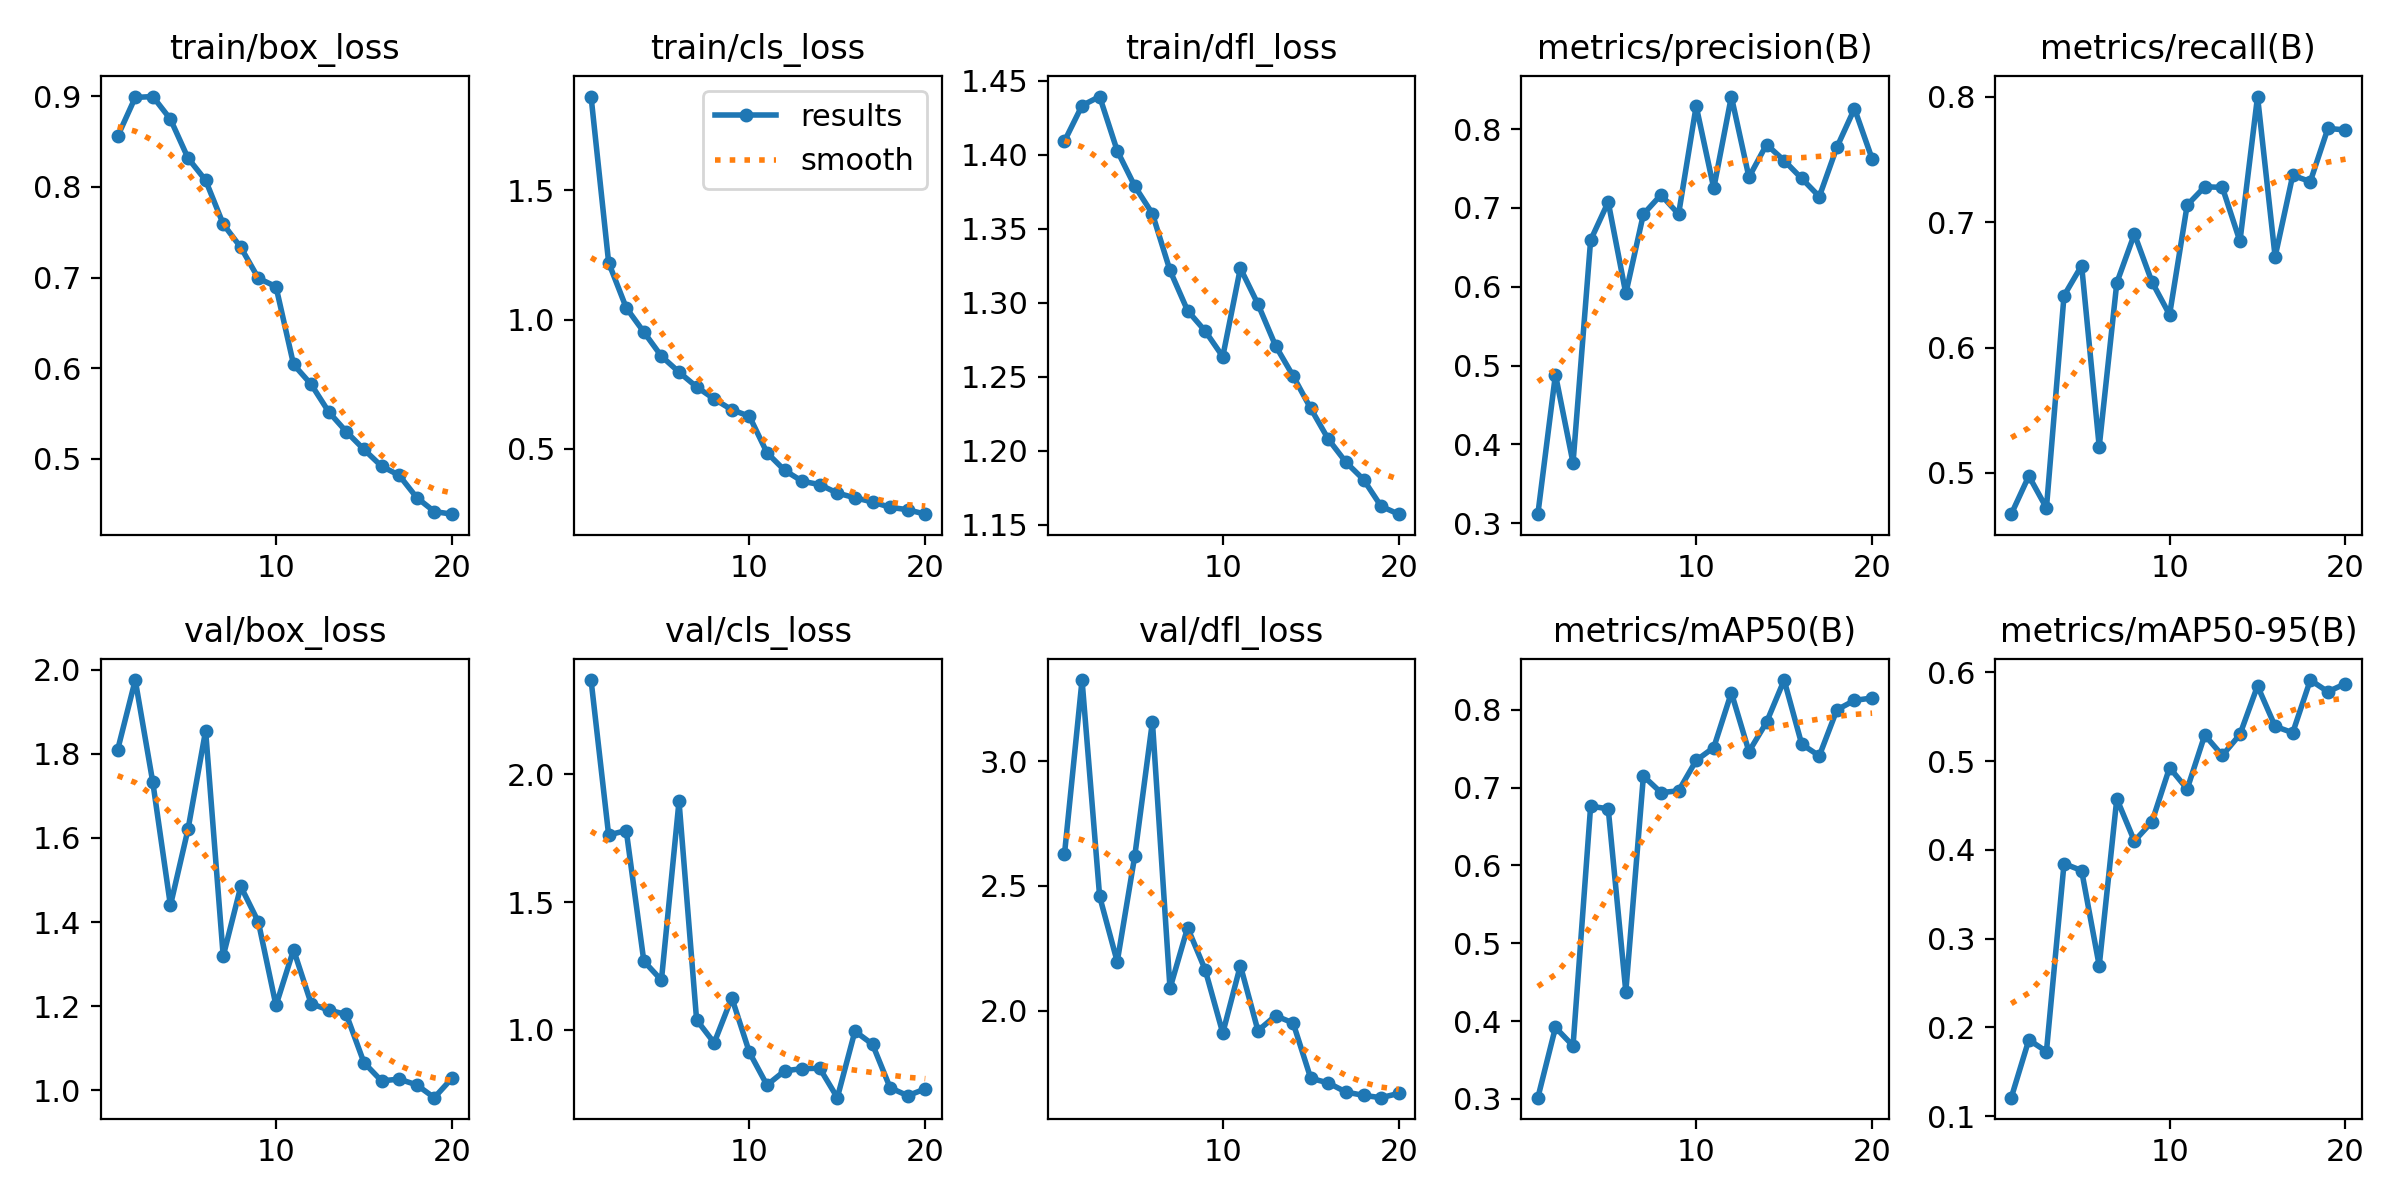

The table this chart was drawn from, first rows:
epoch, time, train/box_loss, train/cls_loss, train/dfl_loss, metrics/precision(B), metrics/recall(B), metrics/mAP50(B), metrics/mAP50-95(B), val/box_loss, val/cls_loss, val/dfl_loss, lr/pg0, lr/pg1, lr/pg2
1, 108.9, 0.8558, 1.863, 1.409, 0.3113, 0.4671, 0.3015, 0.1209, 1.81, 2.369, 2.627, 0.0005528, 0.0005528, 0.0005528
2, 135, 0.8987, 1.221, 1.433, 0.4885, 0.4976, 0.3917, 0.1861, 1.975, 1.763, 3.326, 0.001054, 0.001054, 0.001054
3, 160.7, 0.8997, 1.046, 1.439, 0.3764, 0.472, 0.3681, 0.1729, 1.732, 1.78, 2.458, 0.001499, 0.001499, 0.001499
4, 186.1, 0.8747, 0.9524, 1.403, 0.6591, 0.6414, 0.676, 0.3846, 1.44, 1.269, 2.196, 0.001419, 0.001419, 0.001419
5, 211.4, 0.8317, 0.8589, 1.379, 0.7075, 0.6654, 0.6727, 0.3768, 1.621, 1.195, 2.622, 0.001337, 0.001337, 0.001337
6, 236.8, 0.8073, 0.7973, 1.36, 0.5914, 0.5209, 0.4378, 0.2696, 1.855, 1.894, 3.159, 0.001254, 0.001254, 0.001254
7, 262.1, 0.7589, 0.7402, 1.322, 0.6921, 0.6516, 0.7147, 0.4577, 1.319, 1.039, 2.089, 0.001172, 0.001172, 0.001172
8, 287.4, 0.7333, 0.6934, 1.295, 0.7166, 0.6906, 0.6935, 0.41, 1.485, 0.9495, 2.333, 0.001089, 0.001089, 0.001089
9, 312.7, 0.6992, 0.6516, 1.281, 0.6921, 0.6523, 0.6957, 0.4318, 1.4, 1.126, 2.164, 0.001007, 0.001007, 0.001007
10, 338, 0.6899, 0.6266, 1.264, 0.8293, 0.6262, 0.7348, 0.4928, 1.202, 0.9127, 1.91, 0.0009244, 0.0009244, 0.0009244
11, 364.6, 0.604, 0.4855, 1.323, 0.725, 0.7137, 0.7514, 0.4686, 1.334, 0.7844, 2.181, 0.0008418, 0.0008418, 0.0008418
12, 389.7, 0.5821, 0.4175, 1.299, 0.8413, 0.7283, 0.8218, 0.5295, 1.206, 0.8398, 1.92, 0.0007593, 0.0007593, 0.0007593
13, 414.8, 0.5517, 0.3753, 1.271, 0.7389, 0.7278, 0.7462, 0.5065, 1.191, 0.8489, 1.98, 0.0006768, 0.0006768, 0.0006768
14, 439.6, 0.5298, 0.3622, 1.25, 0.7804, 0.6848, 0.7839, 0.5302, 1.18, 0.85, 1.95, 0.0005943, 0.0005943, 0.0005943
15, 464.5, 0.5103, 0.3294, 1.229, 0.7601, 0.8003, 0.8381, 0.5848, 1.066, 0.7351, 1.729, 0.0005118, 0.0005118, 0.0005118
16, 489.6, 0.4918, 0.3112, 1.208, 0.7374, 0.6725, 0.7556, 0.5393, 1.023, 0.9951, 1.71, 0.0004293, 0.0004293, 0.0004293
17, 514.6, 0.4818, 0.2951, 1.192, 0.7144, 0.7373, 0.7407, 0.5321, 1.027, 0.944, 1.674, 0.0003467, 0.0003467, 0.0003467
18, 539.3, 0.4572, 0.2744, 1.181, 0.7771, 0.7325, 0.7998, 0.5915, 1.013, 0.7741, 1.66, 0.0002642, 0.0002642, 0.0002642
19, 564.2, 0.4418, 0.265, 1.163, 0.826, 0.7749, 0.812, 0.5783, 0.9828, 0.7427, 1.651, 0.0001817, 0.0001817, 0.0001817
20, 588.9, 0.4389, 0.2478, 1.157, 0.7623, 0.7736, 0.815, 0.5874, 1.029, 0.7696, 1.668, 9.91865e-05, 9.91865e-05, 9.91865e-05
